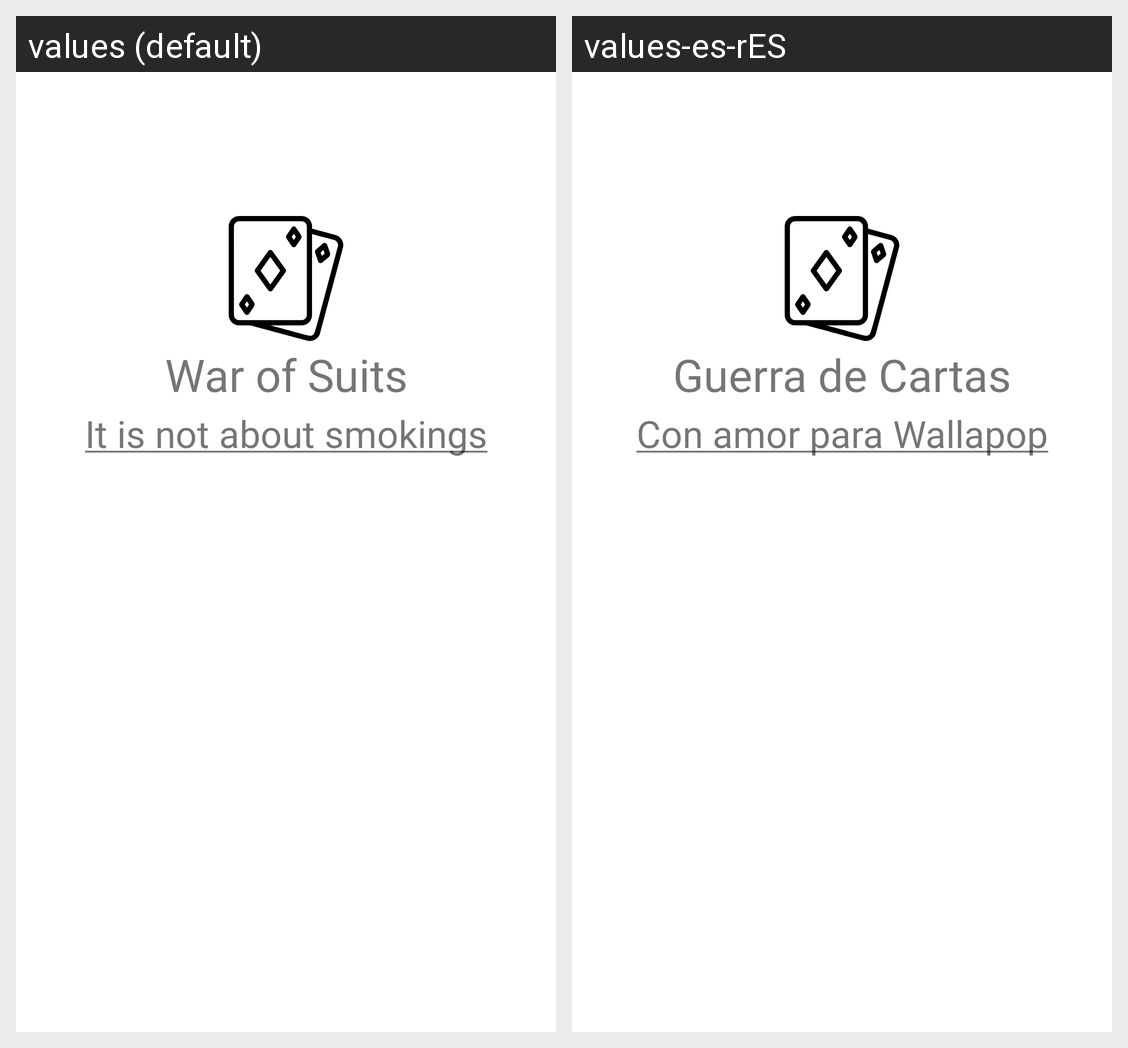

Translations of the strings shown on this Android screen, per locale in the grid:
Android screen res/layout/activity_welcome.xml rendered under 2 locales, left to right: values (default), values-es-rES. Device: Nexus 5 (rendered at 1080×1920; each locale shown at half size, 540×960, under a caption strip naming it); theme Theme.WarOfSuits.
Strings drawn on this screen, with the default value and each locale's value (text and hints the layout hard-codes, and strings that could not be matched under every locale, appear in the picture but are not listed):

app_name
  values: War of Suits
  values-es-rES: Guerra de Cartas

subtitle
  values: It is not about smokings
  values-es-rES: Con amor para Wallapop
